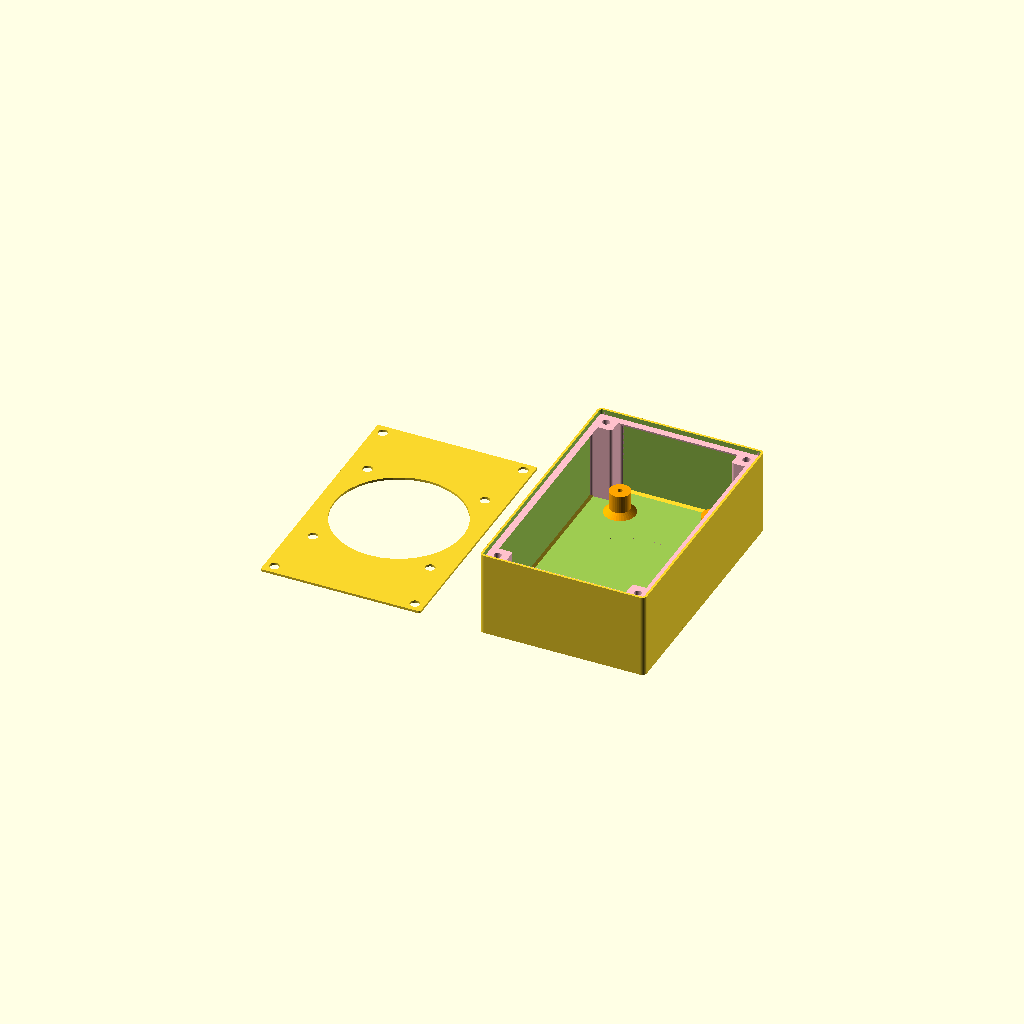
Cell 1 — every parameter at its default value.
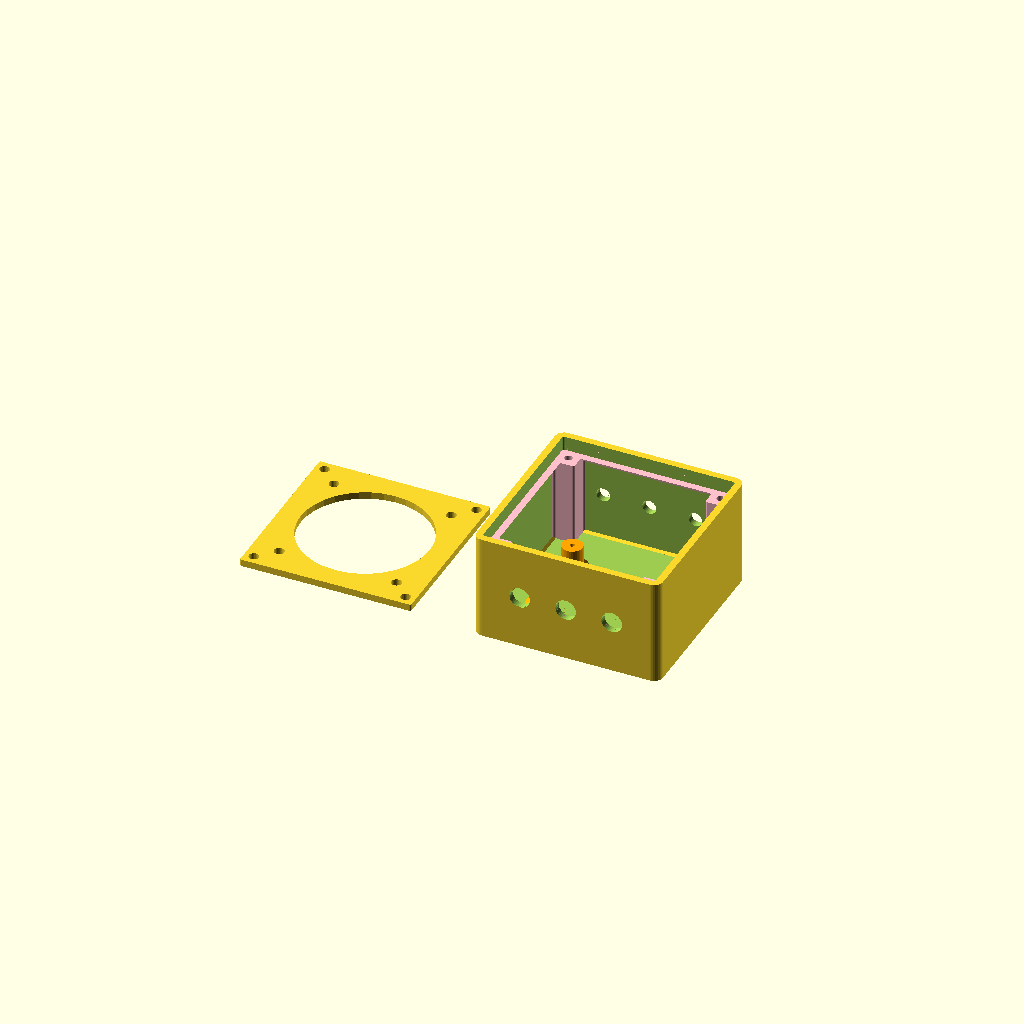
Cell 2 — preset "drawdio".
All cells are drawn from one camera (rotation 55°, 0°, 25°, orthographic, colour scheme Cornfield), so only the parameter changes between them.
Source of the model, project-box.-drawdioscad.scad:

/* [general] */

assemble=false;
show_lid=true;
show_bot=true;

// relevant if holes/enable_cable_stress_relief=true
show_cable_stress_relief_bars=true;

/* [tactical dimensions] */

// total wall thickness
wall_th=1.001;

// floor thickness
flo_th=1.001;

// lid thickness
lid_th=1.001;

// box width
box_w=70.001;

// box length
box_l=110.001;

// box height
box_h=35.001;

// base corner radius
corner_r=1.001;

// measure box dimensions from inside or outside walls
measure_from="int"; // ["int", "ext"]

// if lip_w is very large then pilar may be omitted
enable_lid_pillar=true;

// lid pillar size
lid_pillar_s=9;

// hole diameter of lid
lid_hole_d=3.3;

// tolerance between lid and box
lid_tol_xy=0.3001;

// reduces height of support pillars holding the lid
lid_tol_z=0.2001;

// interior lip to help seal the lid
enable_lip=true;

// width of interior lip
lip_w=3.001;

/* [PCB feet] */

enable_pcb=true;

// hole distance x
pcb_foot_dx=40.001;

// hole distance y
pcb_foot_dy=82.001;

// height
pcb_foot_h=10.001;

// foot diameter
pcb_foot_d=9.001;

// hole diameter
pcb_foot_hole=2.001;

// offset
pcb_offset=[0.001, 0.001];

// measure offset from interior wall or from center
pcb_offset_from="center"; // ["corner", "center"]

/* [holes] */

// turn holes on the walls into octagons
side_hole_printability_help=true;

// cable stress reliefs for front/rear cable holes. uses lid_hole_d.
enable_cable_stress_relief=true;

// set to nonzero to enable front holes
front_hole_count=0;
front_hole_d=12.001;
front_hole_spacing=18.001;

// set to nonzero to enable rear holes
rear_hole_count=0;
rear_hole_d=12.001;
rear_hole_spacing=15.001;

/* [mounting] */

// set to nonzero to enable mounting
mount_flaps_count=0;
mount_flaps_th=2.001;
mount_hole_d=4.601;

/* [detail level] */
$fa=10;
$fs=0.4;

// end params

int_w= measure_from=="int" ? box_w : (box_w - 2*wall_th);
int_l= measure_from=="int" ? box_l : (box_l - 2*wall_th);
int_h= measure_from=="int" ? box_h : (box_h - lid_th - flo_th);
ext_w= int_w + 2*wall_th;
ext_l= int_l + 2*wall_th;
ext_h= int_h + lid_th + flo_th;

module rsquare(dim, r=1, center=false) {
	hull()
	translate(center?[0,0]:dim/2)
	for(p=[[-1,-1],[-1,1],[1,-1],[1,1]]) {
		c=[p[0]/2*dim[0], p[1]/2*dim[1]];
		intersection() {
			translate(c-r*p) circle(r=r);
			translate(c/2) square(dim/2, center=true);
		}
	}
}

module ext_body(d=0, h=ext_h) {
	linear_extrude(height=h, convexity=2)
	translate([-wall_th,-wall_th])
	offset(delta=d)
	rsquare([ext_w, ext_l], r=corner_r + wall_th);
}

module int_body(d=0, h=int_h) {
	translate([0,0,flo_th])
	linear_extrude(height=h, convexity=2)
	offset(delta=d)
	rsquare([int_w, int_l], r=corner_r);
}

module pcb_foot() {
	let(h=0.01 + pcb_foot_h)
	let(d=pcb_foot_d)
	let(a=min(h-0.1, d*0.25)) // base bevel size
	difference() {
		union() {
			cylinder(d=d, h=h);
			cylinder(d1=d + 2*a, d2=d, h=a);
		}
		translate([0,0,-0.01 + h/2])
		cylinder(d=pcb_foot_hole, h=h+10, center=true);
	}
}

module at_corners(s=[int_w,int_l]) {
	for(i=[0,1]) for(j=[0,1]) translate([i*s[0], j*s[1]])
	mirror([i,0]) mirror([0,j]) children();
}

module pcb_feet() {
	let(s=[pcb_foot_dx, pcb_foot_dy])
	translate(pcb_offset_from == "corner" ? [0,0] : [int_w,int_l]/2 - s/2)
	translate([0,0,flo_th])
	translate(pcb_offset)
	at_corners(s)
	pcb_foot();
}

module lid_support_pillar_2d() {
	let(s=lid_pillar_s)
	let(r=min(corner_r, s/2))
	let(a=s+r)
	let(f=wall_th/3)
	difference() {
		translate(-[f,f])
		union() {
			rsquare([s, s] + [f,f], r=r);
			square([s, s]/2 + [f,f]);
			square([a, r] + [f,f]);
			square([r, a] + [f,f]);
		}
		translate([a, r]) circle(r=r+.01);
		translate([r, a]) circle(r=r+.01);
	}
}

module lip(s, r) {
	for(y=[0,s[1]])
	translate([0,y])
	rotate(90, [0,1,0])
	cylinder(h=s[0], r=r, $fn=4);

	for(x=[0,s[0]])
	translate([x,0])
	rotate(90, [-1,0,0])
	cylinder(h=s[1], r=r, $fn=4);
}

module lid_holes() {
	at_corners([int_w, int_l])
	translate([.5,.5]*lid_pillar_s)
	circle(d=lid_hole_d);
    
    // JOHN ADD START
    translate([int_w/2,int_l/2,0])
	//translate([.5,.5]*[int_w,int_l])
	circle(d=55);
    
    translate([(int_w-60)/2,(int_l-60)/2,0])
    at_corners([60, 60])
	translate([.5,.5]*lid_pillar_s)
	circle(d=lid_hole_d);
    // JOHN ADD END
}

module spaced_items(n, dx) {
	if (n ==1) children();
	else if (n>0)
	translate([(n-1)*dx/-2, 0])
	for(i=[0:n-1])
	translate([i*dx,0])
	children();
}

module cable_stress_relief(hole_count, hole_spacing, hole_d) {
	let(g=lid_pillar_s)
	let(a=wall_th/3)
	let(s=[2*a+int_w, a+g, ext_h/2 - hole_d/2])
	difference() {
		translate([-a, -a])
		cube(s);

		translate([int_w/2, g/2, -5])
		spaced_items(hole_count, hole_spacing)
		spaced_items(2, hole_d + 4 + lid_hole_d)
		cylinder(d=lid_hole_d, h=s[2] + 10);
	}
}

module cable_stress_relief_bar(hole_d) {
	let(dx=hole_d + 4 + lid_hole_d)
	linear_extrude(height=2, convexity=4)
	difference() {
		rsquare([dx+10, lid_pillar_s-0.6], corner_r, center=true);

		spaced_items(2, dx)
		circle(d=lid_hole_d);
	}
}

module parts_clipped_inside() {
	if (enable_pcb) {
		color("orange")
		pcb_feet();
	}

	if (enable_lid_pillar || enable_lip)
	color("pink")
	difference() {
		union() {
			if (enable_lid_pillar)
			linear_extrude(height=int_h - lid_tol_z, convexity=8)
			at_corners([int_w, int_l])
			lid_support_pillar_2d();

			if (enable_lip)
			intersection() {
				translate([0,0,int_h - lid_tol_z])
				mirror([0,0,1])
				lip([int_w, int_l], lip_w);

				linear_extrude(height=int_h - lid_tol_z, convexity=2)
				offset(delta=wall_th/3)
				square([int_w,int_l]);
			}
		}

		translate([0,0,-5])
		linear_extrude(height=int_h + 10, convexity=4)
		lid_holes();
	}

	if (enable_cable_stress_relief) {
		if (front_hole_count > 0) {
			cable_stress_relief(front_hole_count, front_hole_spacing, front_hole_d);
		}
		if (rear_hole_count > 0) {
			translate([0,int_l]) mirror([0,1])
			cable_stress_relief(rear_hole_count, rear_hole_spacing, rear_hole_d);
		}
	}

	// join the floor and walls with a nice bevel 
	translate([0,0,flo_th])
	lip([int_w, int_l], min(corner_r,2.5));
}

function ngon_circumcircle_radius(Ri,theta) = Ri / cos(theta/2);

module side_hole(r,h,center=false) {
	if (side_hole_printability_help) {
		rotate(360/8/2, [0,0,1])
		cylinder(r=ngon_circumcircle_radius(r, 360/8), h=h, center=center, $fn=8);
	} else {
		cylinder(r=r,h=h,center=center);
	}
}

module extra_holes() {
	translate([int_w/2, -wall_th/2, ext_h/2])
	spaced_items(front_hole_count, front_hole_spacing)
	rotate(90, [1,0,0])
	side_hole(r=front_hole_d/2, h=wall_th+.02, center=true);

	translate([int_w/2, int_l+wall_th/2, ext_h/2])
	spaced_items(rear_hole_count, rear_hole_spacing)
	rotate(90, [1,0,0])
	side_hole(r=rear_hole_d/2, h=wall_th+.02, center=true);
}

module mount_flaps() {
	for(i=[0,1]) translate([ext_w*i,0]) mirror([i,0])
	linear_extrude(height=mount_flaps_th, convexity=2)
	let(s=max(10,min(mount_hole_d*3,mount_hole_d+14)))
	translate([0, ext_l/2 - wall_th])
	rotate(90,[0,0,1])
	spaced_items(mount_flaps_count, (ext_l-s)/(mount_flaps_count-1))
	difference() {
		translate([-s/2,-s]) rsquare([s, 2*s], corner_r*2);
		translate([0,s/2]) circle(d=mount_hole_d);
	}
}

module the_box() {
	translate(measure_from == "int" ? [0,0] : [wall_th,wall_th])
	difference(convexity=10) {
		union() {
			ext_body();
			mount_flaps();
		}
		difference(convexity=10) {
			int_body(h=ext_h);
			parts_clipped_inside();
		}
		extra_holes();
	}
}

module the_lid() {
	translate(measure_from == "int" ? [0,0] : [wall_th,wall_th])
	linear_extrude(height=lid_th, convexity=2)
	difference() {
		translate([1,1] * lid_tol_xy)
		rsquare([int_w, int_l] - [2,2]*lid_tol_xy, corner_r - lid_tol_xy);
		offset(delta=0.5)
		lid_holes();
	}
}

module main() {
	if (assemble) {
		if (show_bot)
		the_box();

		if (show_lid)
		translate([0,0,ext_h - lid_th])
		%the_lid();

		if (enable_cable_stress_relief && show_cable_stress_relief_bars) {
			if (front_hole_count > 0)
			translate([int_w/2, lid_pillar_s/2, ext_h/2 + front_hole_d/2])
			cable_stress_relief_bar(front_hole_d);

			if (rear_hole_count > 0)
			translate([0, int_l])
			translate([int_w/2, -lid_pillar_s/2, ext_h/2 + rear_hole_d/2])
			cable_stress_relief_bar(rear_hole_d);
		}
	} else {
		if (show_bot)
		the_box();

		if (show_lid)
		translate([-ext_w - 25,0,0])
		the_lid();

		if (enable_cable_stress_relief && show_cable_stress_relief_bars) {
			if (front_hole_count > 0)
			translate([0, -lid_pillar_s - 10])
			cable_stress_relief_bar(front_hole_d);

			if (rear_hole_count > 0)
			translate([0, -2*lid_pillar_s - 20])
			cable_stress_relief_bar(rear_hole_d);
		}
	}
}
main();
Parameter table extracted from the source (name, type, default, range or options):
assemble: bool, default false
show_lid: bool, default true
show_bot: bool, default true
show_cable_stress_relief_bars: bool, default true
wall_th: number, default 1.001
flo_th: number, default 1.001
lid_th: number, default 1.001
box_w: number, default 70.001
box_l: number, default 110.001
box_h: number, default 35.001
corner_r: number, default 1.001
measure_from: string, default "int", options "int", "ext"
enable_lid_pillar: bool, default true
lid_pillar_s: number, default 9
lid_hole_d: number, default 3.3
lid_tol_xy: number, default 0.3001
lid_tol_z: number, default 0.2001
enable_lip: bool, default true
lip_w: number, default 3.001
enable_pcb: bool, default true
pcb_foot_dx: number, default 40.001
pcb_foot_dy: number, default 82.001
pcb_foot_h: number, default 10.001
pcb_foot_d: number, default 9.001
pcb_foot_hole: number, default 2.001
pcb_offset: vector, default [0.001, 0.001]
pcb_offset_from: string, default "center", options "corner", "center"
side_hole_printability_help: bool, default true
enable_cable_stress_relief: bool, default true
front_hole_count: number, default 0
front_hole_d: number, default 12.001
front_hole_spacing: number, default 18.001
rear_hole_count: number, default 0
rear_hole_d: number, default 12.001
rear_hole_spacing: number, default 15.001
mount_flaps_count: number, default 0
mount_flaps_th: number, default 2.001
mount_hole_d: number, default 4.601
